Run: headless pygame with SDL's dummy video driver; simulated clock (each Clock.tick advances the game by its frame time, no real sleeping); random seed 0; keys injected as events and as key.get_pressed() state; no mouse input.
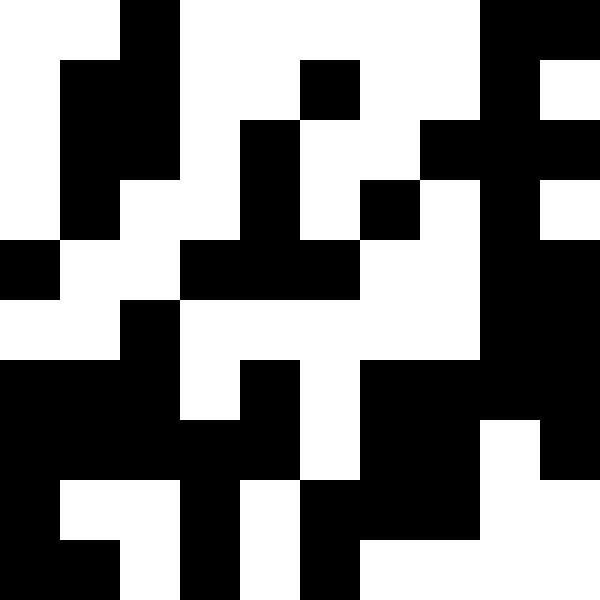
Frame 1 of 4 · flips 1–60 · no input
Frame 2 of 4 · flips 61–180 · tapped SPACE, RETURN · held RIGHT (→), D · screen unchanged from frame 1, image omitted
Frame 3 of 4 · flips 181–300 · held DOWN (↓), S · screen unchanged from frame 2, image omitted
Frame 4 of 4 · flips 301–420 · held LEFT (←), A, UP (↑), W · screen unchanged from frame 3, image omitted

The pygame program that drew these frames:

import pygame
import random

# Constants
WIDTH, HEIGHT = 600, 600
ROWS, COLS = 10, 10
CELL_SIZE = WIDTH // COLS

# Colors
WHITE = (255, 255, 255)
BLACK = (0, 0, 0)
RED = (255, 0, 0)

# Initialize pygame
pygame.init()
screen = pygame.display.set_mode((WIDTH, HEIGHT))
pygame.display.set_caption("Maze Game")
clock = pygame.time.Clock()

# Generate maze walls with values
walls = []
for row in range(ROWS + 1):
    for col in range(COLS + 1):
        if random.choice([True, False]):  # Randomly place walls
            walls.append(((col * CELL_SIZE, row * CELL_SIZE), random.randint(1, 10)))

def draw_maze():
    screen.fill(WHITE)
    for wall, value in walls:
        pygame.draw.rect(screen, BLACK, (*wall, CELL_SIZE, CELL_SIZE))
    pygame.display.flip()

def destroy_random_wall():
    if walls:
        walls.pop(random.randint(0, len(walls) - 1))

def main():
    running = True
    while running:
        draw_maze()
        for event in pygame.event.get():
            if event.type == pygame.QUIT:
                running = False
            elif event.type == pygame.KEYDOWN:
                if event.key == pygame.K_1:
                    destroy_random_wall()
        clock.tick(10)
    pygame.quit()

if __name__ == "__main__":
    main()
